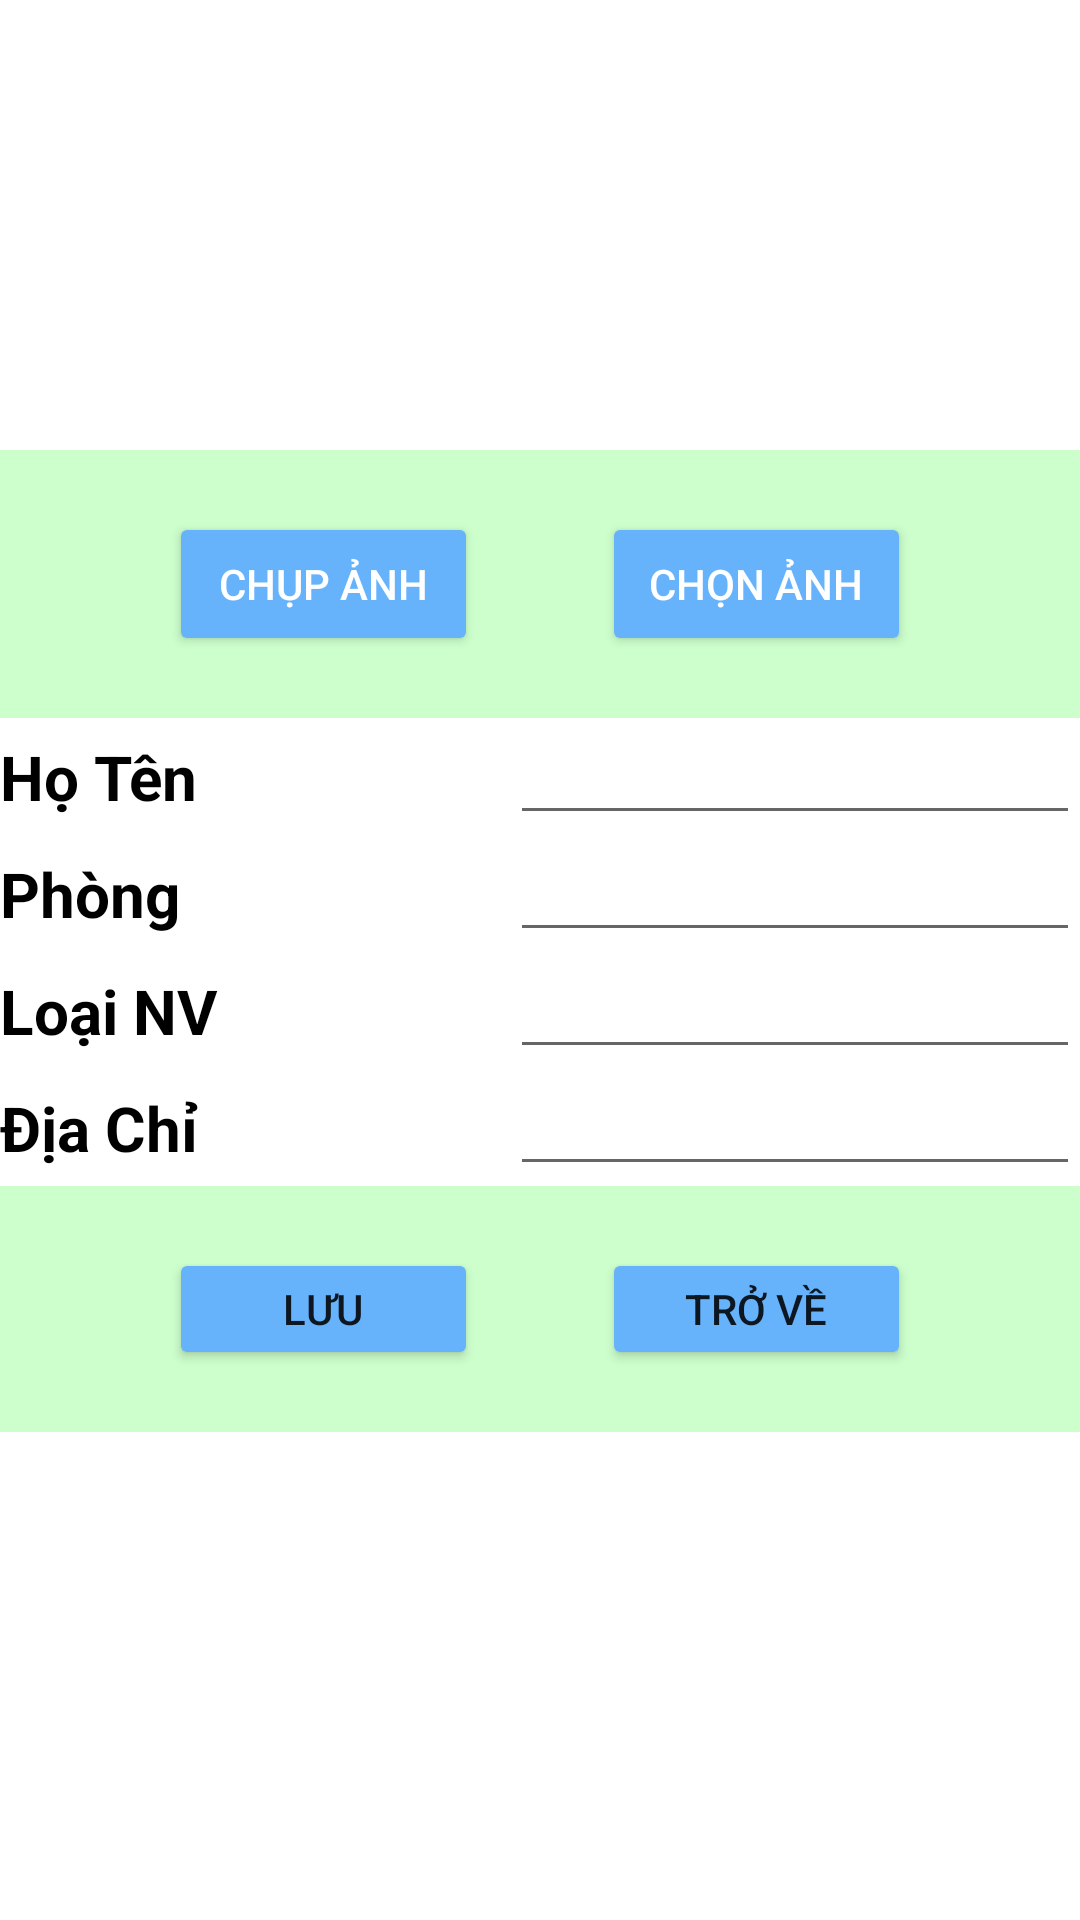

This screen was rendered from an Android layout file. Write that file and the resources it references.
<!-- AndroidManifest.xml: application theme Theme.nguyendangtin -->
<!-- res/layout/activity_update.xml -->
<?xml version="1.0" encoding="utf-8"?>
<LinearLayout xmlns:android="http://schemas.android.com/apk/res/android"
    xmlns:app="http://schemas.android.com/apk/res-auto"
    xmlns:tools="http://schemas.android.com/tools"
    android:layout_width="match_parent"
    android:layout_height="match_parent"
    android:layout_weight="2"
    android:orientation="vertical">


    <ImageView
        android:id="@+id/imgDaiDien"
        android:layout_width="150dp"
        android:layout_height="150dp"
        android:layout_gravity="center"
        tools:srcCompat="@tools:sample/avatars" />


    <LinearLayout
        android:layout_width="match_parent"
        android:layout_height="wrap_content"
        android:gravity="center"
        android:background="@color/blue"
        android:orientation="horizontal">

        <Button
            android:id="@+id/btnChup"
            android:layout_width="50pt"
            android:layout_height="match_parent"
            android:layout_gravity="center"
            android:layout_margin="10pt"
            android:backgroundTint="@color/green"
            android:text="@string/chup_anh"
            android:textColor="@color/white" />

        <Button
            android:id="@+id/btnChonFile"
            android:layout_width="50pt"
            android:layout_height="match_parent"
            android:layout_gravity="center"
            android:layout_margin="10pt"
            android:backgroundTint="@color/green"
            android:text="@string/chon_anh"
            android:textColor="@color/white" />
    </LinearLayout>

    <LinearLayout
        android:layout_width="match_parent"
        android:layout_height="wrap_content"
        android:orientation="horizontal">

        <TextView
            android:layout_width="170dp"
            android:layout_height="match_parent"
            android:gravity="center_vertical"
            android:text="@string/full_name_add"
            android:textColor="@color/black"
            android:textSize="10pt"
            android:textStyle="bold" />

        <EditText
            android:id="@+id/txtName"
            android:layout_width="match_parent"
            android:layout_height="wrap_content"
            android:textSize="8pt" />


    </LinearLayout>

    <LinearLayout
        android:layout_width="match_parent"
        android:layout_height="wrap_content"
        android:orientation="horizontal">

        <TextView
            android:layout_width="170dp"
            android:layout_height="match_parent"
            android:gravity="center_vertical"
            android:text="@string/room_add"
            android:textColor="@color/black"
            android:textSize="10pt"
            android:textStyle="bold" />

        <EditText
            android:id="@+id/txtPhong"
            android:layout_width="match_parent"
            android:layout_height="wrap_content"
            android:textSize="8pt" />


    </LinearLayout>

    <LinearLayout
        android:layout_width="match_parent"
        android:layout_height="wrap_content"
        android:orientation="horizontal"

        >

        <TextView
            android:layout_width="170dp"
            android:layout_height="match_parent"
            android:gravity="center_vertical"
            android:text="@string/type_add"
            android:textColor="@color/black"
            android:textSize="10pt"
            android:textStyle="bold" />

        <EditText
            android:id="@+id/txtLoai"
            android:layout_width="match_parent"
            android:layout_height="wrap_content"
            android:textSize="8pt" />


    </LinearLayout>

    <LinearLayout
        android:layout_width="match_parent"
        android:layout_height="wrap_content"
        android:orientation="horizontal"

        >

        <TextView
            android:layout_width="170dp"
            android:layout_height="match_parent"
            android:gravity="center_vertical"
            android:text="@string/adress_add"
            android:textColor="@color/black"
            android:textSize="10pt"
            android:textStyle="bold" />

        <EditText
            android:id="@+id/txtAdress"
            android:layout_width="match_parent"
            android:layout_height="wrap_content"
            android:textSize="8pt" />


    </LinearLayout>


    <LinearLayout
        android:layout_width="match_parent"
        android:layout_height="82dp"
        android:background="@color/blue"
        android:gravity="center"
        android:orientation="horizontal">

        <Button
            android:id="@+id/btnLuu"
            android:layout_width="50pt"
            android:layout_height="match_parent"
            android:layout_gravity="center"
            android:layout_margin="10pt"
            android:backgroundTint="@color/green"
            android:text="@string/save" />

        <Button
            android:id="@+id/btnThoat"
            android:layout_width="50pt"
            android:layout_height="match_parent"
            android:layout_gravity="center"
            android:layout_margin="10pt"
            android:backgroundTint="@color/green"
            android:text="@string/back_add" />

    </LinearLayout>

</LinearLayout>
<!-- resources referenced by this layout -->
<resources>
  <color name="black">#FF000000</color>
  <color name="blue">#CCFFCC</color>
  <color name="green">#66B3FC</color>
  <color name="white">#FFFFFF</color>
  <string name="adress_add">Địa Chỉ</string>
  <string name="back_add">Trở Về</string>
  <string name="chon_anh">Chọn Ảnh</string>
  <string name="chup_anh">Chụp Ảnh</string>
  <string name="full_name_add">Họ Tên</string>
  <string name="room_add">Phòng</string>
  <string name="save">Lưu</string>
  <string name="type_add">Loại NV</string>
  <style name="Theme.nguyendangtin" parent="Theme.MaterialComponents.DayNight.DarkActionBar">
          
          <item name="colorPrimary">@color/purple_500</item>
          <item name="colorPrimaryVariant">@color/purple_700</item>
          <item name="colorOnPrimary">@color/white</item>
          
          <item name="colorSecondary">@color/teal_200</item>
          <item name="colorSecondaryVariant">@color/teal_700</item>
          <item name="colorOnSecondary">@color/black</item>
          
          <item name="android:statusBarColor" tools:targetApi="l">?attr/colorPrimaryVariant</item>
          
      </style>
  <color name="purple_500">#FF6200EE</color>
  <color name="purple_700">#FF3700B3</color>
  <color name="teal_200">#FF03DAC5</color>
  <color name="teal_700">#FF018786</color>
</resources>
